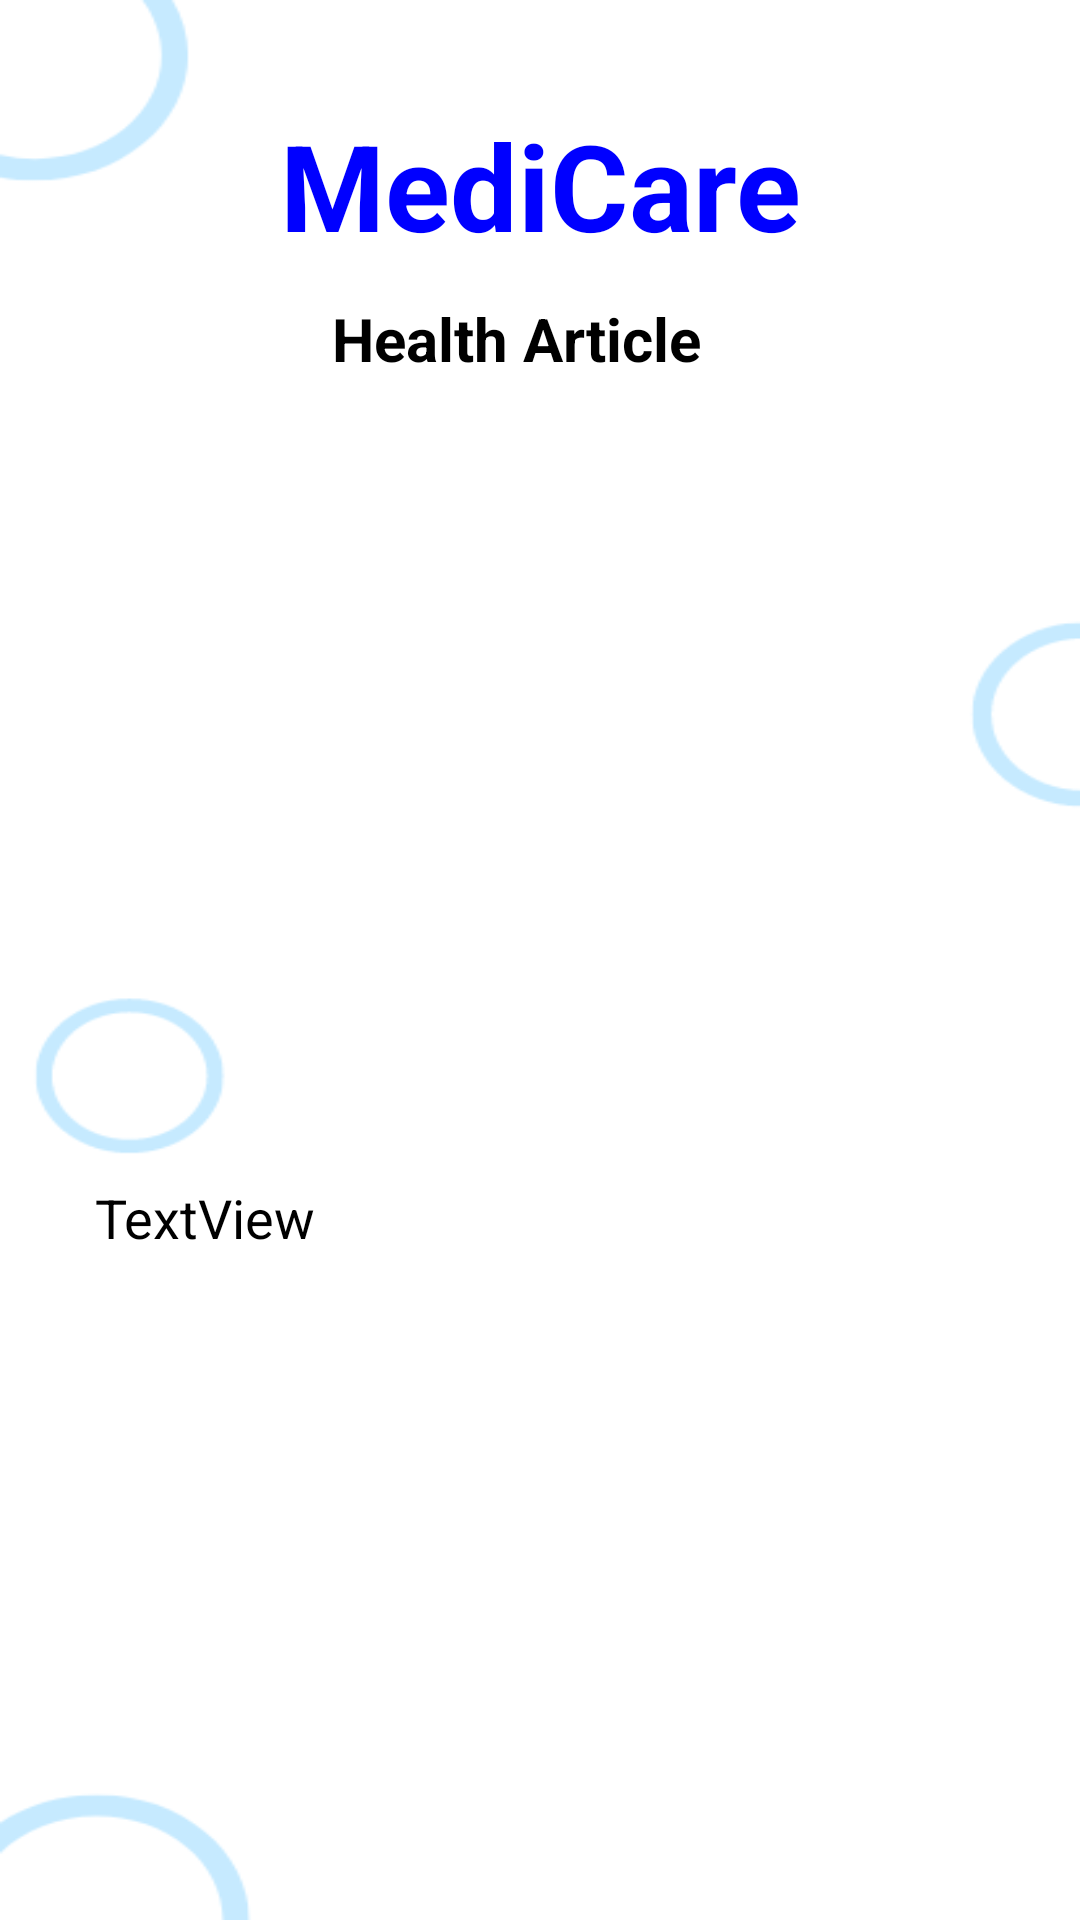

Produce the Android XML layout that renders to this screen, including the resource entries it uses.
<!-- AndroidManifest.xml: application theme Theme.Hospital -->
<!-- res/layout/activity_health_article_details.xml -->
<?xml version="1.0" encoding="utf-8"?>
<androidx.constraintlayout.widget.ConstraintLayout xmlns:android="http://schemas.android.com/apk/res/android"
    xmlns:app="http://schemas.android.com/apk/res-auto"
    xmlns:tools="http://schemas.android.com/tools"
    android:layout_width="match_parent"
    android:layout_height="match_parent"
    android:background="@drawable/mainlayout"
    tools:context=".HealthArticleDetailsActivity">

    <TextView
        android:id="@+id/textViewDDName"
        android:layout_width="wrap_content"
        android:layout_height="wrap_content"
        android:layout_marginTop="35sp"
        android:text="MediCare"
        android:textColor="@color/blue"
        android:textSize="40sp"
        android:textStyle="bold"
        app:layout_constraintEnd_toEndOf="parent"
        app:layout_constraintStart_toStartOf="parent"
        app:layout_constraintTop_toBottomOf="parent"
        app:layout_constraintTop_toTopOf="parent"
        app:layout_constraintVertical_bias="0.045" />

    <TextView
        android:id="@+id/textViewHADTitle"
        android:layout_width="wrap_content"
        android:layout_height="wrap_content"
        android:text="Health Article"
        android:textColor="@color/black"
        android:textSize="20dp"
        android:textStyle="bold"
        app:layout_constraintBottom_toBottomOf="parent"
        app:layout_constraintEnd_toEndOf="parent"
        app:layout_constraintHorizontal_bias="0.468"
        app:layout_constraintStart_toStartOf="parent"
        app:layout_constraintTop_toBottomOf="@+id/textViewDDName"
        app:layout_constraintVertical_bias="0.021" />

    <ImageView
        android:id="@+id/imageViewHAD"
        android:layout_width="298dp"
        android:layout_height="252dp"
        app:layout_constraintBottom_toBottomOf="parent"
        app:layout_constraintEnd_toEndOf="parent"
        app:layout_constraintHorizontal_bias="0.509"
        app:layout_constraintStart_toStartOf="parent"
        app:layout_constraintTop_toBottomOf="@+id/textViewHADTitle"
        app:layout_constraintVertical_bias="0.059" />

    <TextView
        android:id="@+id/textViewHADDes"
        android:layout_width="wrap_content"
        android:layout_height="wrap_content"
        android:layout_marginStart="10sp"
        android:text="TextView"
        android:textSize="18sp"
        app:layout_constraintEnd_toEndOf="parent"
        app:layout_constraintHorizontal_bias="0.079"
        app:layout_constraintStart_toStartOf="parent"
        app:layout_constraintTop_toBottomOf="@+id/imageViewHAD" />


</androidx.constraintlayout.widget.ConstraintLayout>
<!-- resources referenced by this layout -->
<resources>
  <color name="black">#FF000000</color>
  <color name="blue">#0000FF</color>
  <!-- drawable mainlayout: png bitmap (drawable, 9894 bytes) -->
</resources>
